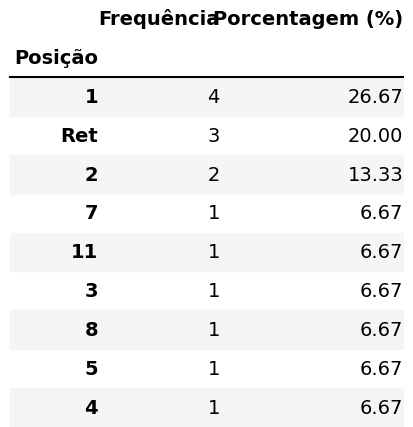

Source data for this figure (header and first rows):
Posição, Frequência, Porcentagem (%)
1, 4, 26.67
Ret, 3, 20.0
2, 2, 13.33
7, 1, 6.67
11, 1, 6.67
3, 1, 6.67
8, 1, 6.67
5, 1, 6.67
4, 1, 6.67
